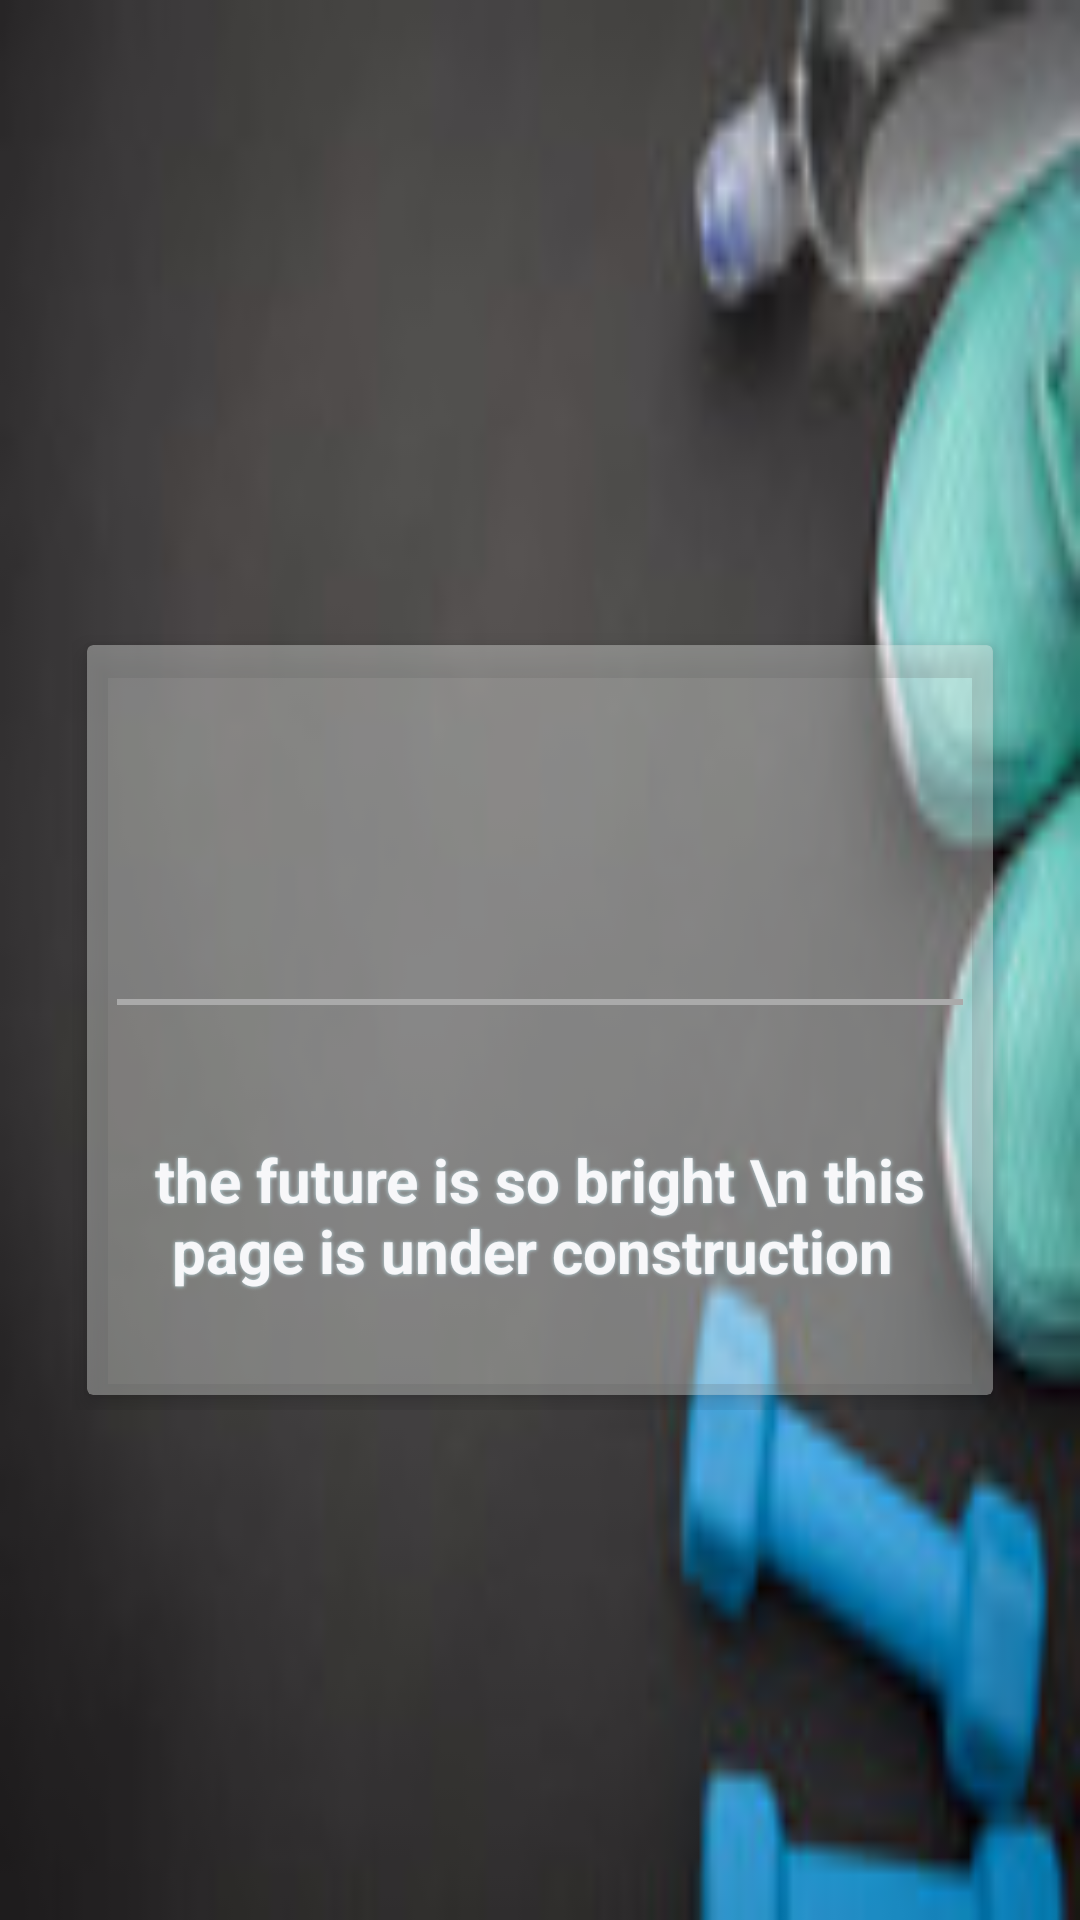

The Android layout XML behind this screen, and the referenced resources:
<!-- AndroidManifest.xml: application theme AppTheme -->
<!-- res/layout/underconst.xml -->
<?xml version="1.0" encoding="utf-8"?>
<ScrollView xmlns:android="http://schemas.android.com/apk/res/android"
    xmlns:tools="http://schemas.android.com/tools"
    android:layout_width="fill_parent"
    android:layout_height="fill_parent"
    xmlns:card_view="http://schemas.android.com/apk/res-auto"
    android:fitsSystemWindows="true"
    android:background="@drawable/back">

    <LinearLayout
        android:orientation="vertical"
        android:layout_gravity="center"
        android:layout_width="match_parent"
        android:layout_height="wrap_content"
        android:paddingTop="120dp"
        android:paddingLeft="24dp"
        android:paddingRight="24dp"
        android:layout_marginBottom="40dp"
        android:weightSum="1">

        <android.support.v7.widget.CardView
            android:layout_width="fill_parent"
            android:layout_height="250dp"
            android:layout_margin="5dp"
            card_view:cardCornerRadius="2dp"
            card_view:contentPadding="10dp"
            card_view:theme="@style/AlertDialog.AppCompat.Light"
            card_view:cardBackgroundColor="#60e7eae7"
            card_view:cardElevation="5dp"
            >

            <RelativeLayout
                android:layout_width="fill_parent"
                android:layout_height="fill_parent">

                
                <android.support.design.widget.TextInputLayout
                    android:layout_width="match_parent"
                    android:layout_height="350dp"
                    android:textStyle="bold"
                    android:layout_centerVertical="true"
                    android:layout_alignParentStart="true">

                    <ImageView
                        android:layout_width="294dp"
                        android:layout_height="103dp"

                        android:gravity="center"
                        android:layout_marginBottom="5dp"
                        android:layout_marginTop="0dp"
                        android:src="@drawable/under" />



                    <View
                        android:layout_width="match_parent"
                        android:layout_height="2dp"
                        android:background="@android:color/darker_gray" />

                    <TextView
                        android:layout_width="wrap_content"
                        android:layout_height="wrap_content"
                        android:layout_centerHorizontal="true"
                        android:layout_gravity="center_horizontal"
                        android:layout_marginTop="20dp"
                        android:shadowColor="#c5e3ea"
                        android:shadowRadius="3"
                        android:gravity="center"
                        android:text="the future is so bright \n this page is under construction "
                        android:textColor="#f7f7f9"
                        android:textSize="20sp"
                        android:textStyle="bold"
                        android:layout_weight="1"
                        android:id="@+id/construction"/>


                </android.support.design.widget.TextInputLayout>

            </RelativeLayout>

        </android.support.v7.widget.CardView>


    </LinearLayout>
</ScrollView>
<!-- resources referenced by this layout -->
<resources>
  <!-- drawable back: jpg bitmap (drawable, 4314 bytes) -->
  <style name="AppTheme" parent="Theme.AppCompat.Light.DarkActionBar">
          
          <item name="colorPrimary">@color/colorPrimary</item>
          <item name="colorPrimaryDark">@color/colorPrimaryDark</item>
          <item name="colorAccent">@color/colorAccent</item>
      </style>
  <color name="colorPrimary">#9E9E9E</color>
  <color name="colorPrimaryDark">#616161</color>
  <color name="colorAccent">#ddabdf</color>
</resources>
